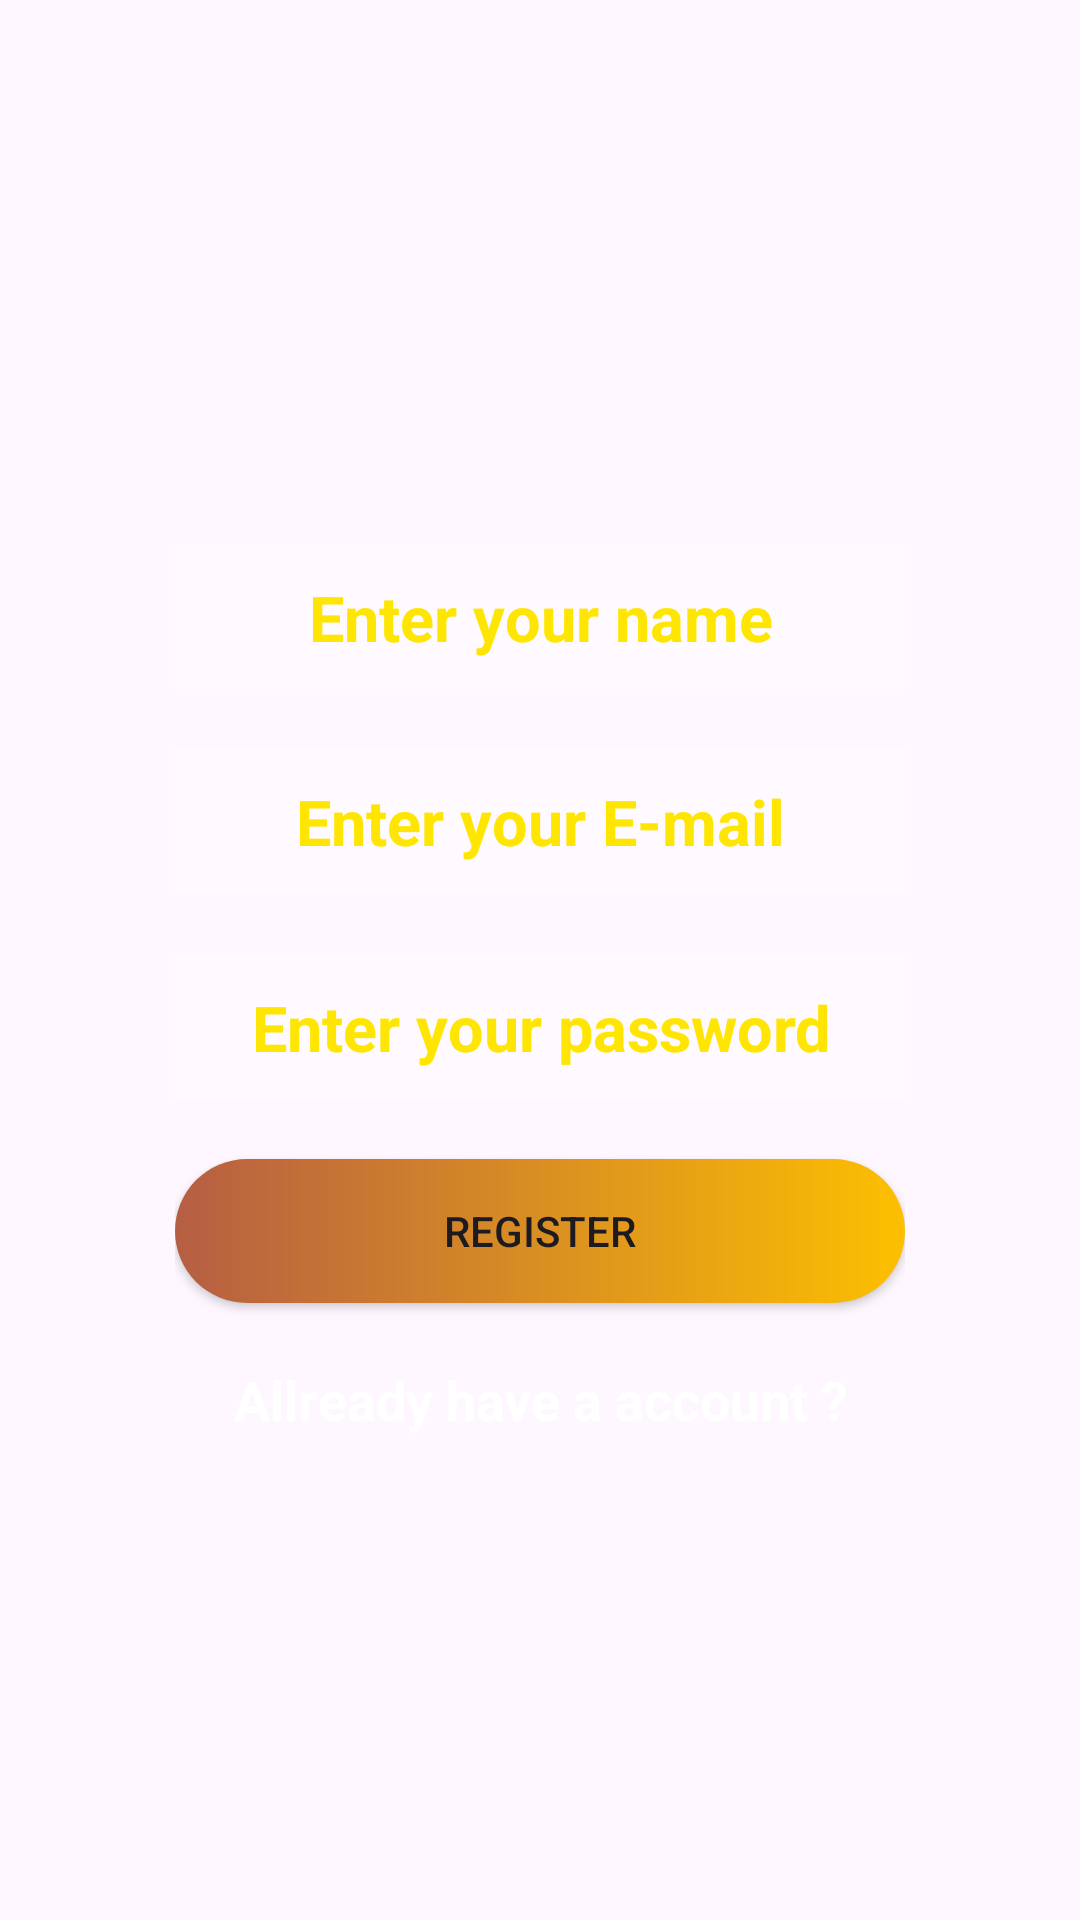

The Android layout XML behind this screen, and the referenced resources:
<!-- AndroidManifest.xml: application theme Theme.Rahul -->
<!-- res/layout/activity_register.xml -->
<?xml version="1.0" encoding="utf-8"?>
<androidx.constraintlayout.widget.ConstraintLayout
    xmlns:android="http://schemas.android.com/apk/res/android"
    xmlns:tools="http://schemas.android.com/tools"
    xmlns:app="http://schemas.android.com/apk/res-auto"
    android:id="@+id/main"
    android:orientation="vertical"
    android:background="@drawable/loginback"
    android:layout_width="match_parent"
    android:gravity="center"
    android:layout_height="match_parent"
    tools:context=".activity.LoginActivity">

   <include layout="@layout/progress"/>

    <LinearLayout
        android:id="@+id/rdatall"
        android:layout_width="wrap_content"
        android:layout_height="wrap_content"
        android:orientation="vertical"
        app:layout_constraintBottom_toBottomOf="parent"
        app:layout_constraintEnd_toEndOf="parent"
        app:layout_constraintStart_toStartOf="parent"
        app:layout_constraintTop_toTopOf="parent"
        tools:ignore="UselessParent">

        <ScrollView
            android:layout_width="match_parent"
            android:layout_height="match_parent"
            tools:ignore="ScrollViewCount">

         <LinearLayout
             android:layout_width="wrap_content"
             android:orientation="vertical"
             android:layout_height="wrap_content">



            <ImageView
                android:id="@+id/imageView"
                android:layout_width="match_parent"
                android:layout_height="wrap_content"
                android:contentDescription="@string/register"
                android:padding="5dp"
                app:srcCompat="@drawable/a" />

            <EditText
                android:id="@+id/rName"
                android:layout_width="match_parent"
                android:layout_height="wrap_content"
                android:layout_marginTop="20dp"
                android:autofillHints=""
                android:background="#48FFFFFF"
                android:ems="10"
                android:gravity="center"
                android:hint="@string/name"
                android:inputType="text"
                android:minHeight="48dp"
                android:padding="10dp"
                android:textColor="#FFE602"
                android:textColorHint="#FFE602"
                android:textSize="21sp"
                android:textStyle="bold" />

            <EditText
                android:id="@+id/rEmail"
                android:layout_width="match_parent"
                android:layout_height="wrap_content"
                android:layout_marginTop="20dp"
                android:autofillHints=""
                android:background="#48FFFFFF"
                android:ems="10"
                android:gravity="center"
                android:hint="@string/email"
                android:inputType="textEmailAddress"
                android:minHeight="48dp"
                android:padding="10dp"
                android:textColor="#FFE602"
                android:textColorHint="#FFE602"
                android:textSize="21sp"
                android:textStyle="bold" />

            <EditText
                android:id="@+id/rPassword"
                android:layout_width="match_parent"
                android:layout_height="wrap_content"
                android:layout_marginTop="20dp"
                android:autofillHints=""
                android:background="#48FFFFFF"
                android:ems="10"
                android:gravity="center"
                android:hint="@string/password"
                android:inputType="text"
                android:minHeight="48dp"
                android:padding="10dp"
                android:textColor="#FFE602"
                android:textColorHint="#FFE602"
                android:textSize="21sp"
                android:textStyle="bold"
                tools:ignore="TextFields" />

            <androidx.appcompat.widget.AppCompatButton
                android:id="@+id/rbtnRegister"
                android:layout_width="match_parent"
                android:layout_height="wrap_content"
                android:layout_marginTop="20dp"
                android:background="@drawable/buttondrable"
                android:padding="10dp"
                android:text="@string/register" />

            <TextView
                android:id="@+id/rAllready"
                android:layout_width="match_parent"
                android:layout_height="wrap_content"
                android:layout_marginTop="20dp"
                android:layout_marginBottom="10dp"
                android:gravity="center"
                android:text="@string/allreadyacc"
                android:textColor="#fff"
                android:textSize="18sp"
                android:textStyle="bold" />

         </LinearLayout>
        </ScrollView>


    </LinearLayout>
</androidx.constraintlayout.widget.ConstraintLayout>
<!-- res/layout/progress.xml (included above) -->
<?xml version="1.0" encoding="utf-8"?>
<LinearLayout xmlns:android="http://schemas.android.com/apk/res/android"
    xmlns:tools="http://schemas.android.com/tools"
    android:layout_height="match_parent"
    android:gravity="center"
    android:layout_width="match_parent">

    <LinearLayout
        android:id="@+id/rprogll"
        android:visibility="gone"
        android:layout_width="200dp"
        android:layout_height="wrap_content"
        android:gravity="center"
        android:orientation="vertical"
        tools:ignore="UselessParent">

        <ProgressBar
            android:id="@+id/progress"
            android:layout_width="wrap_content"
            style="?android:attr/progressBarStyleLarge"
            android:scrollbarSize="50dp"
            android:visibility="visible"
            android:layout_height="wrap_content"/>

        <TextView
            android:id="@+id/txtprogress"
            android:layout_width="wrap_content"
            android:layout_height="wrap_content"
            android:text="@string/progress"
            android:textColor="@color/black"
            android:textSize="25sp"
            android:gravity="center"
            android:textStyle="bold"
            android:background="@color/white"/>

</LinearLayout>

</LinearLayout>
<!-- resources referenced by this layout -->
<resources>
  <!-- drawable buttondrable (drawable) -->
  <?xml version="1.0" encoding="utf-8"?>
  <shape xmlns:android="http://schemas.android.com/apk/res/android"
  
      >
  
      <stroke
          android:color="@color/black"/>
      <gradient
           android:startColor="#B65E44"
          android:endColor="#FDBF00"/>
      <corners
          android:radius="50dp"/>
  </shape>
  <string name="allreadyacc">Allready have a account ?</string>
  <string name="email">Enter your E-mail</string>
  <string name="name">Enter your name\n</string>
  <string name="password">Enter your password\n</string>
  <string name="progress">Please wait Account creating...</string>
  <string name="register">Register</string>
  <style name="Theme.Rahul" parent="Base.Theme.Rahul" />
  <style name="Base.Theme.Rahul" parent="Theme.Material3.DayNight.NoActionBar">
          
          
      </style>
  <!-- not gathered from this repository: default colours our renderer supplied (Android Studio template values) -->
  <color name="black">#FF000000</color>
  <color name="white">#FFFFFFFF</color>
</resources>
